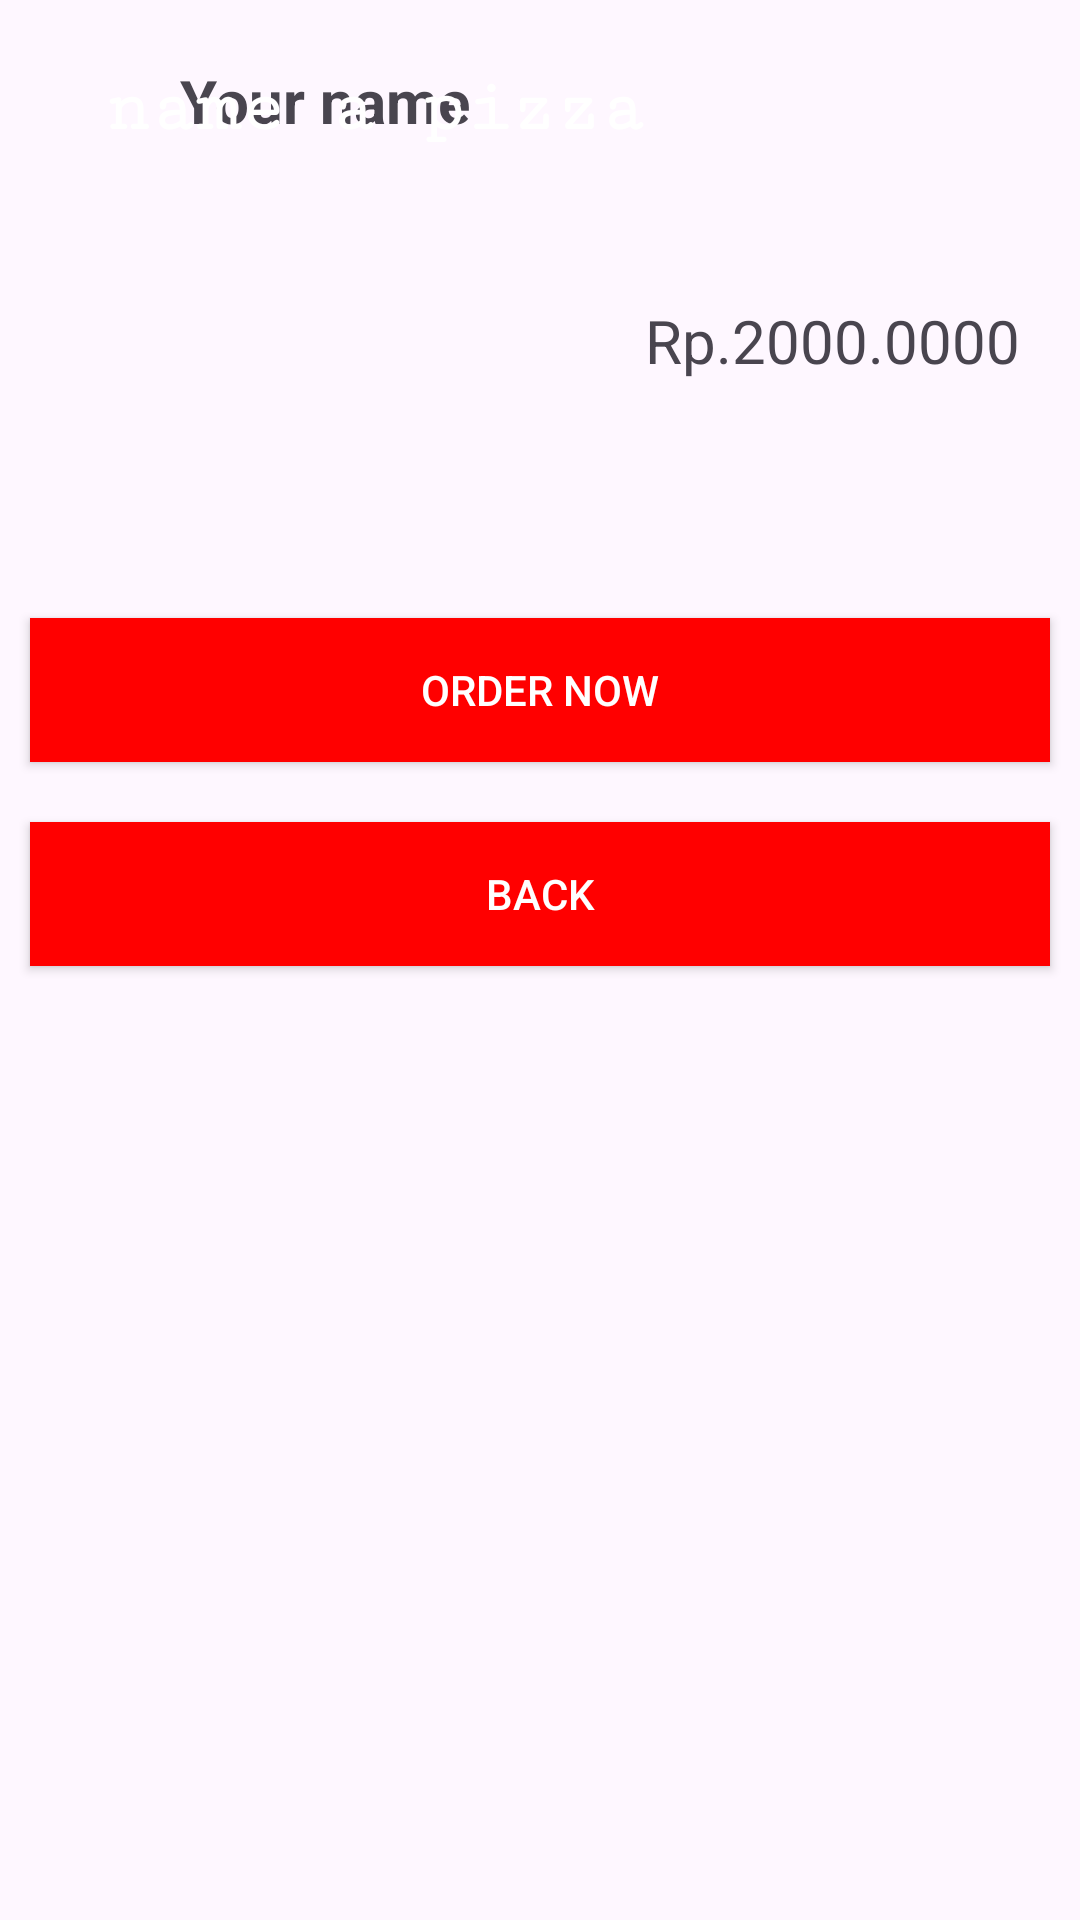

This screen was rendered from an Android layout file. Write that file and the resources it references.
<!-- AndroidManifest.xml: application theme Theme.PizzaApps -->
<!-- res/layout/activity_detailed.xml -->
<?xml version="1.0" encoding="utf-8"?>
<androidx.constraintlayout.widget.ConstraintLayout xmlns:android="http://schemas.android.com/apk/res/android"
    xmlns:app="http://schemas.android.com/apk/res-auto"
    xmlns:tools="http://schemas.android.com/tools"
    android:layout_width="match_parent"
    android:layout_height="match_parent"
    tools:context=".detailedActivity">
    <ImageView
        android:id="@+id/person_img"
        android:layout_width="30dp"
        android:layout_height="40dp"
        android:src="@drawable/person_male_svgrepo_com"
        android:layout_marginTop="15dp"
        android:layout_marginStart="10dp"
        app:layout_constraintTop_toTopOf="parent"
        app:layout_constraintStart_toStartOf="parent"
        />
    <TextView
        android:layout_width="wrap_content"
        android:layout_height="wrap_content"
        android:id="@+id/akun_tv"
        android:text="Your name"
        android:layout_marginTop="20dp"
        android:layout_marginStart="20dp"
        android:textStyle="bold"
        app:layout_constraintStart_toEndOf="@id/person_img"
        app:layout_constraintTop_toTopOf="parent"
        android:textSize="20sp"/>
    <LinearLayout
        android:id="@+id/view5"
        android:layout_width="match_parent"
        android:layout_height="wrap_content"
        app:layout_constraintTop_toTopOf="parent"
        app:layout_constraintEnd_toEndOf="parent"
        app:layout_constraintStart_toStartOf="parent"
        android:orientation="vertical"
        >
        <FrameLayout
            android:layout_width="match_parent"
            android:layout_height="wrap_content">
            <ImageView
                android:id="@+id/pizza_img"
                android:layout_width="match_parent"
                android:layout_height="match_parent"
                android:src="@drawable/main2"
                android:layout_marginTop="70dp"/>
            <TextView
                android:layout_width="wrap_content"
                android:layout_height="wrap_content"
                android:text="name a pizza"
                android:id="@+id/name_pizza"
                android:layout_gravity="bottom"
                android:gravity="center_vertical"
                android:layout_marginStart="35dp"
                android:layout_marginBottom="20dp"
                android:textSize="25sp"
                android:textColor="@color/white"
                android:textStyle="bold"
                android:fontFamily="serif-monospace"/>
        </FrameLayout>
    </LinearLayout>
    <TextView
        android:layout_width="wrap_content"
        android:layout_height="wrap_content"
        android:id="@+id/price"
        android:text="Rp.2000.0000"
        app:layout_constraintEnd_toEndOf="parent"
        app:layout_constraintTop_toBottomOf="@id/view5"
        android:textSize="20sp"
        android:layout_marginTop="30dp"
        android:layout_marginEnd="20dp"/>
    <TextView
        android:layout_width="0dp"
        android:layout_height="wrap_content"
        android:id="@+id/deskripsi"
        android:fontFamily="sans-serif-black"
        app:layout_constraintStart_toStartOf="@id/view5"
        app:layout_constraintEnd_toEndOf="@id/view5"
        app:layout_constraintTop_toBottomOf="@id/price"
        android:layout_marginTop="30dp"
        android:layout_marginStart="10dp"
        android:layout_marginEnd="10dp"
        />
    <androidx.appcompat.widget.AppCompatButton
        android:layout_width="0dp"
        android:layout_height="wrap_content"
        android:id="@+id/btn_order"
        android:text="@string/order_now"
        android:textColor="@color/white"
        android:layout_marginTop="30dp"
        android:background="@drawable/btn_selector"
        app:layout_constraintEnd_toEndOf="@id/deskripsi"
        app:layout_constraintStart_toStartOf="@id/deskripsi"
        app:layout_constraintTop_toBottomOf="@id/deskripsi"
        />
    <androidx.appcompat.widget.AppCompatButton
        android:layout_width="0dp"
        android:layout_height="wrap_content"
        android:id="@+id/btn_back"
        android:text="BACK"
        android:textColor="@color/white"
        app:layout_constraintEnd_toEndOf="@id/deskripsi"
        app:layout_constraintStart_toStartOf="@id/deskripsi"
        app:layout_constraintTop_toBottomOf="@id/btn_order"
        android:layout_marginTop="20dp"
        android:background="@drawable/btn_selector"
        />
</androidx.constraintlayout.widget.ConstraintLayout>
<!-- resources referenced by this layout -->
<resources>
  <color name="white">#FFFFFFFF</color>
  <!-- drawable btn_selector (drawable) -->
  <?xml version="1.0" encoding="utf-8"?>
  <selector xmlns:android="http://schemas.android.com/apk/res/android">
          <item android:state_enabled="false" android:drawable="@color/red"/>
          <item android:state_pressed="false" android:drawable="@color/red"/>
          <item android:drawable="@color/red"/>
  </selector>
  <string name="order_now">ORDER NOW</string>
  <style name="Theme.PizzaApps" parent="Base.Theme.PizzaApps" />
  <color name="red">#FF0000</color>
  <style name="Base.Theme.PizzaApps" parent="Theme.Material3.DayNight.NoActionBar">
          
          
  
      </style>
</resources>
